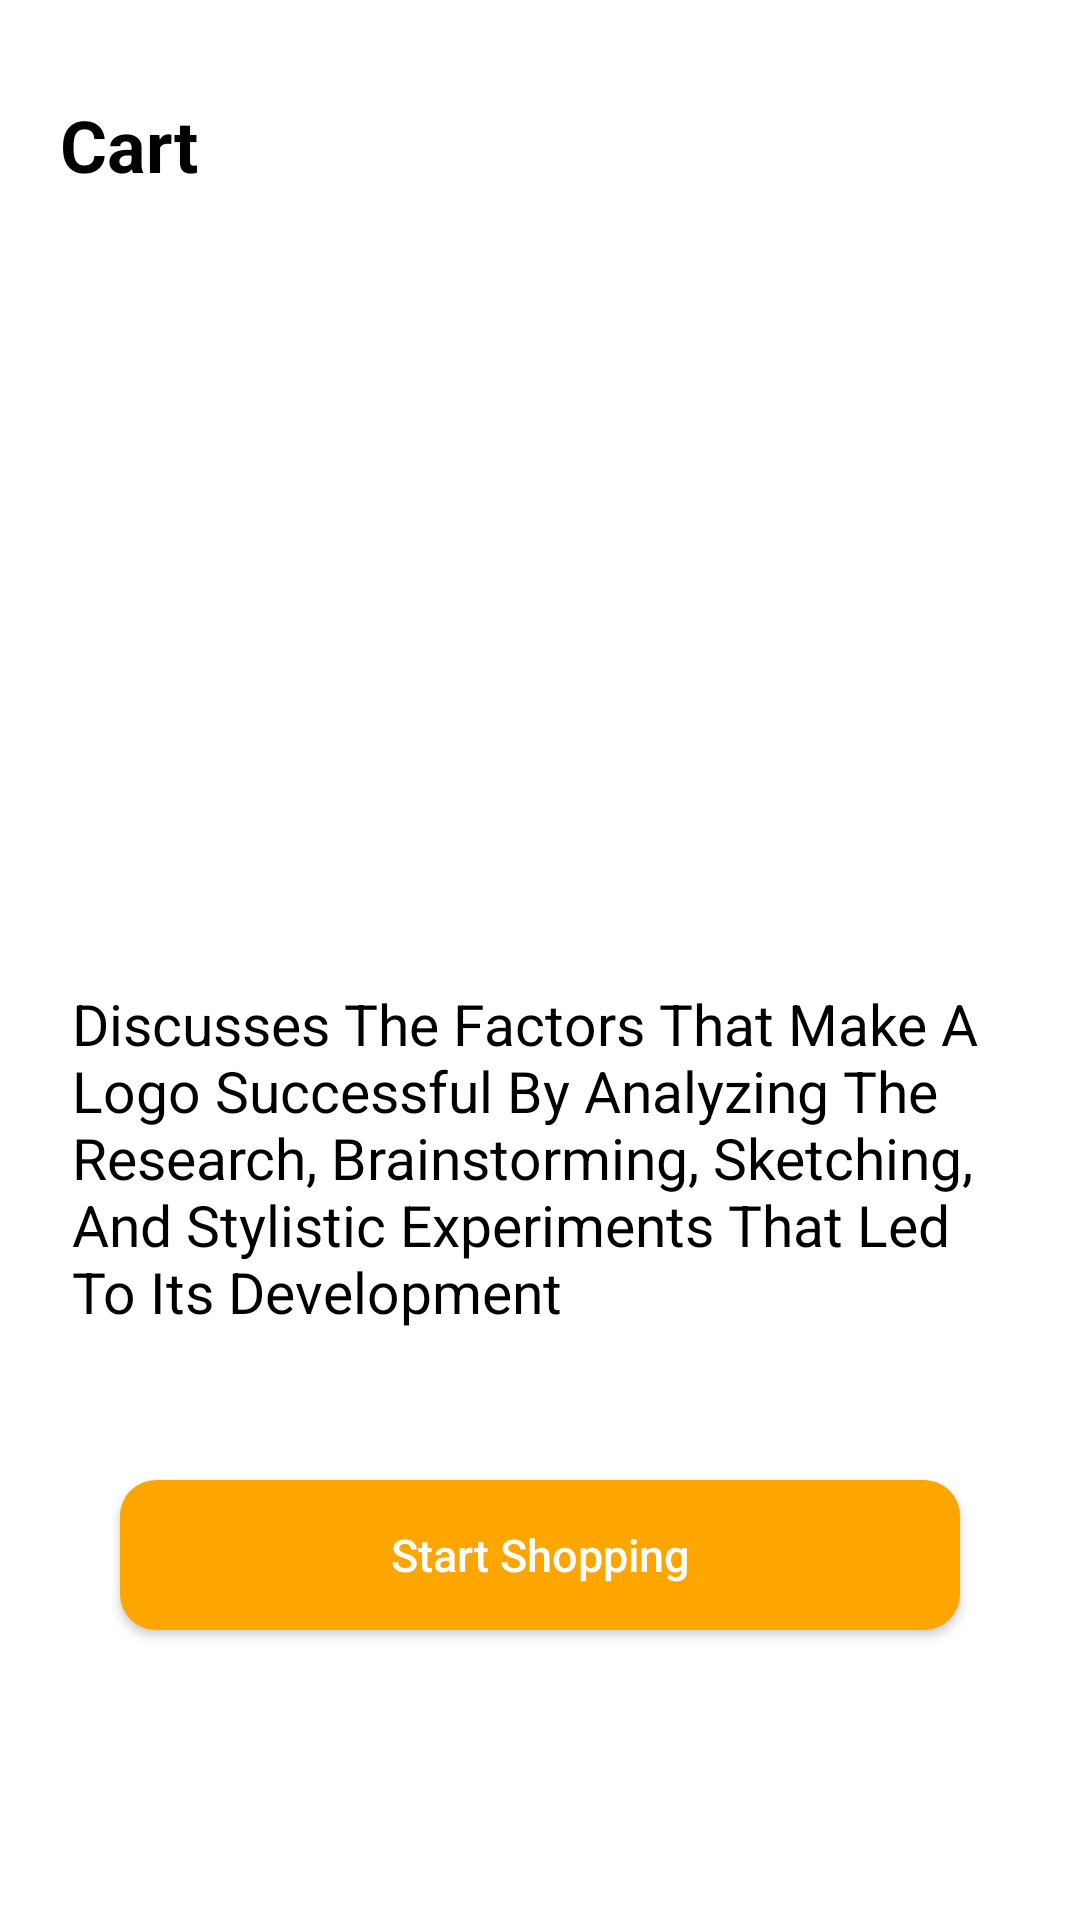

Here is an Android app screen rendered from its layout file. Give the layout XML and the strings, colors and styles it references.
<!-- AndroidManifest.xml: application theme Theme.Shualedurisdavaleba -->
<!-- res/layout/activity_main.xml -->
<?xml version="1.0" encoding="utf-8"?>
<androidx.constraintlayout.widget.ConstraintLayout xmlns:android="http://schemas.android.com/apk/res/android"
    xmlns:app="http://schemas.android.com/apk/res-auto"
    xmlns:tools="http://schemas.android.com/tools"
    android:id="@+id/main"

    android:layout_width="match_parent"
    android:layout_height="match_parent"
    android:background="@color/white"
    tools:context=".CartActivity">

    
    <TextView
        android:id="@+id/tvCartTitle"
        android:layout_width="wrap_content"
        android:layout_height="wrap_content"
        android:text="Cart"
        android:textStyle="bold"
        android:textSize="24sp"
        android:textColor="@color/black"
        app:layout_constraintTop_toTopOf="parent"
        android:layout_marginTop="32dp"
        android:layout_marginStart="20dp"
        app:layout_constraintStart_toStartOf="parent" />

    
    <ImageView
        android:id="@+id/ivCart"
        android:layout_width="90dp"
        android:layout_height="90dp"
        android:src="@drawable/kalata"
        android:layout_marginTop="150dp"
        app:layout_constraintTop_toBottomOf="@id/tvCartTitle"
        app:layout_constraintStart_toStartOf="parent"
        app:layout_constraintEnd_toEndOf="parent" />

    
    <TextView
        android:id="@+id/tvDescription"
        android:layout_width="0dp"
        android:layout_height="wrap_content"
        android:layout_marginTop="24dp"
        android:paddingStart="24dp"
        android:paddingEnd="24dp"
        android:gravity="start"
        android:textColor="@color/black"
        android:textSize="19sp"
        android:text="Discusses The Factors That Make A Logo Successful By Analyzing The Research, Brainstorming, Sketching, And Stylistic Experiments That Led To Its Development"
        app:layout_constraintTop_toBottomOf="@id/ivCart"
        app:layout_constraintStart_toStartOf="parent"
        app:layout_constraintEnd_toEndOf="parent" />


    
    <Button
        android:id="@+id/btnStartShopping"
        android:layout_width="0dp"
        android:layout_height="50dp"
        android:layout_marginStart="40dp"
        android:layout_marginEnd="40dp"
        android:layout_marginTop="50dp"
        android:text="Start Shopping"
        android:textAllCaps="false"
        android:textSize="15sp"
        android:textColor="@color/white"
        android:background="@drawable/gilaki_pirveli"
        android:backgroundTint="@null"
        app:layout_constraintStart_toStartOf="parent"
        app:layout_constraintEnd_toEndOf="parent"
        app:layout_constraintTop_toBottomOf="@id/tvDescription" />


</androidx.constraintlayout.widget.ConstraintLayout>
<!-- resources referenced by this layout -->
<resources>
  <!-- drawable gilaki_pirveli (drawable) -->
  <?xml version="1.0" encoding="utf-8"?>
  <shape xmlns:android="http://schemas.android.com/apk/res/android"
      android:shape="rectangle">
      <corners android:radius="12dp"/>
      <solid android:color="#FFA500"/>
  </shape>
  <style name="Theme.Shualedurisdavaleba" parent="Base.Theme.Shualedurisdavaleba" />
  <style name="Base.Theme.Shualedurisdavaleba" parent="Theme.AppCompat.Light.NoActionBar">
          
          
      </style>
  <!-- not gathered from this repository: default colours our renderer supplied (Android Studio template values) -->
  <color name="black">#FF000000</color>
  <color name="white">#FFFFFFFF</color>
</resources>
